Image classification data set "dataset" (Calowry/Machine-Learning on GitHub). Class labels (19): anggur, ayam, cap cay stir-fry vegetables, ikan, crispy mushroom, mie, nasi, nasi goreng, pempek kapal selam fish cake, pisang goreng, rawon beef soup, rendang beef, roti, sate ayam, sate usus, sosis, chicken soto soup, telur mata sapi, wortel.

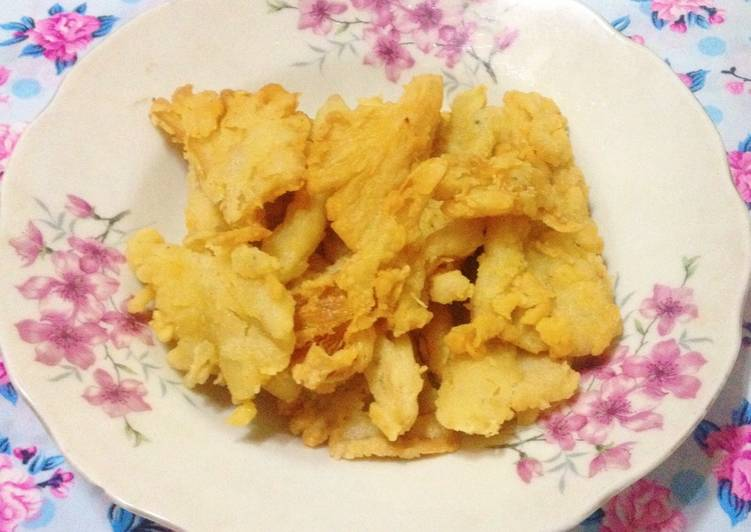
Label: crispy mushroom

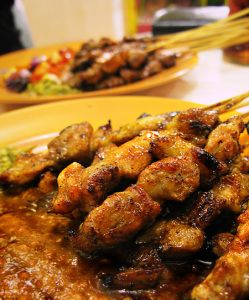
Label: sate ayam

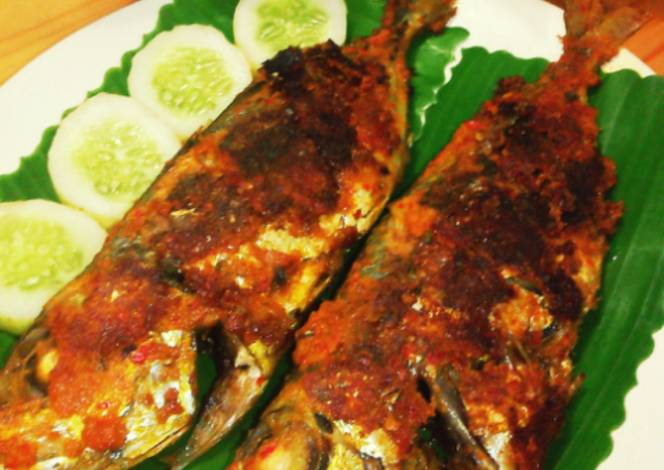
Label: ikan

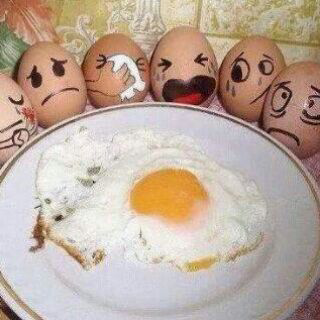
Label: telur mata sapi

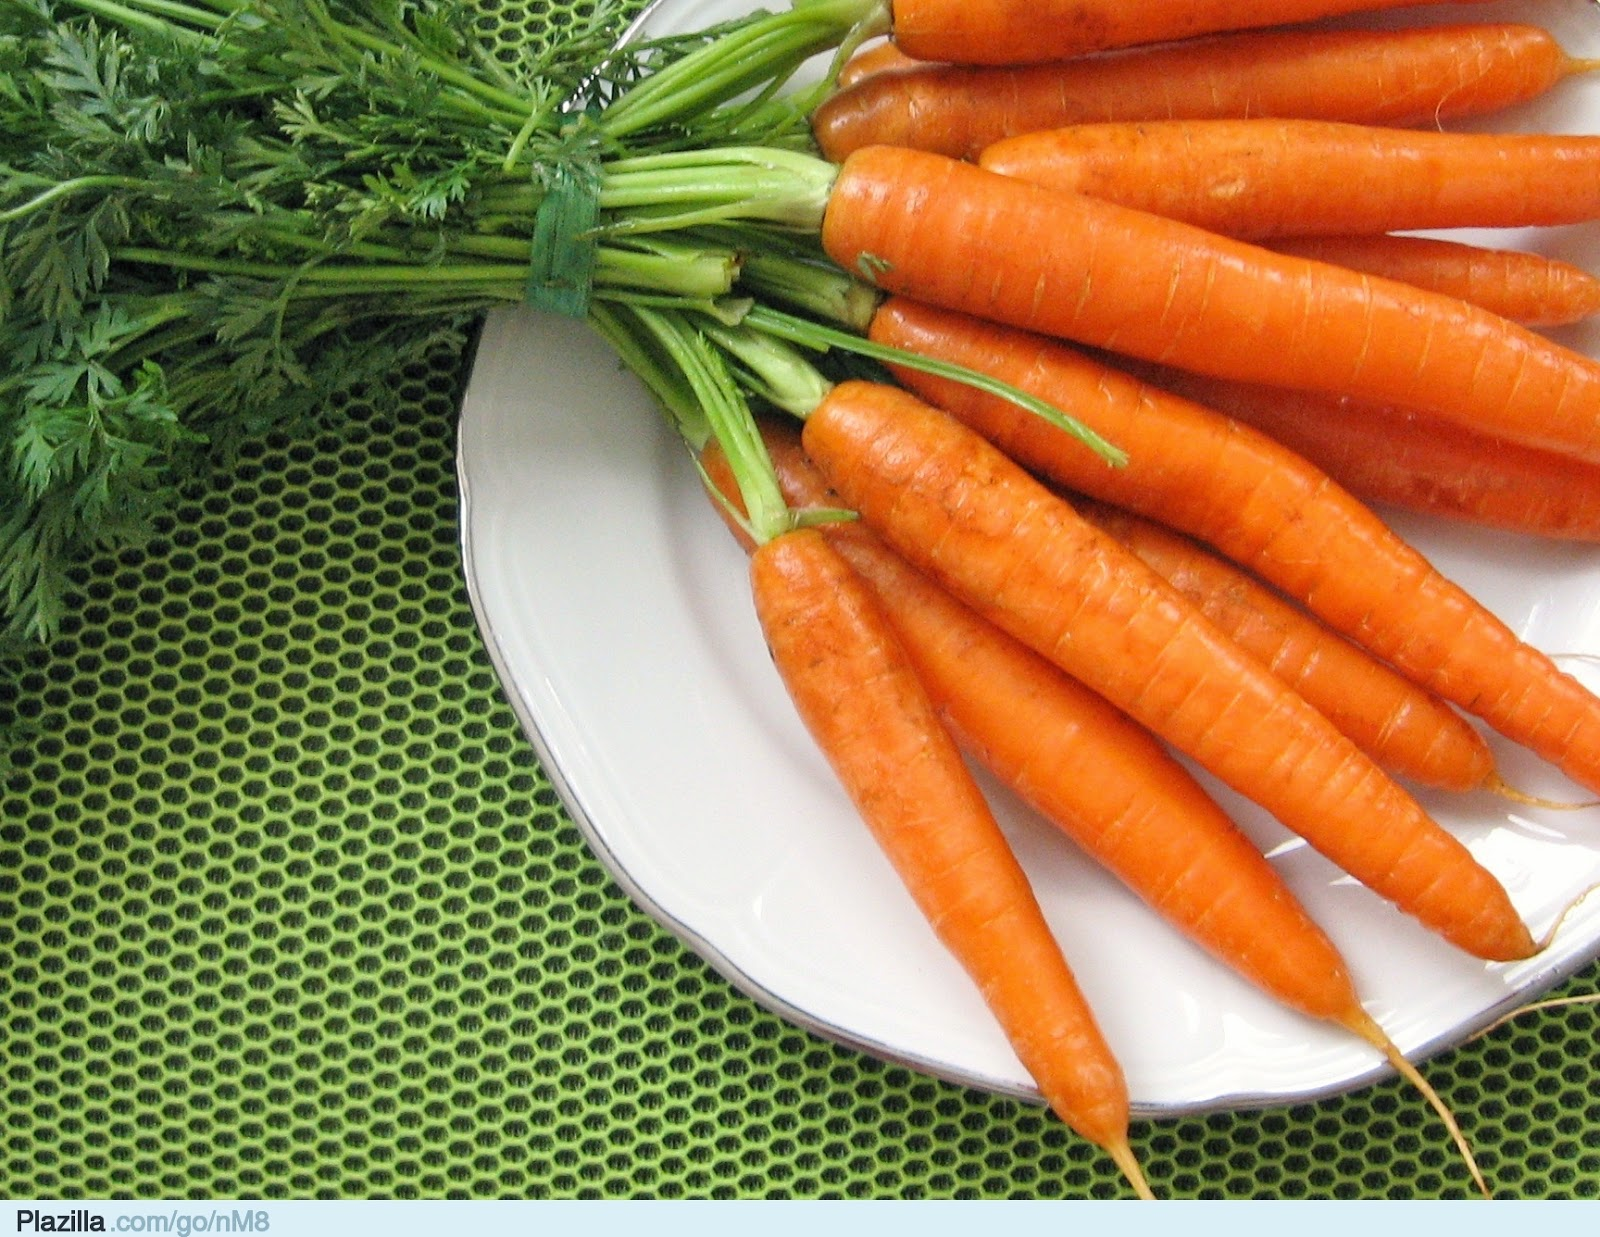
Label: wortel

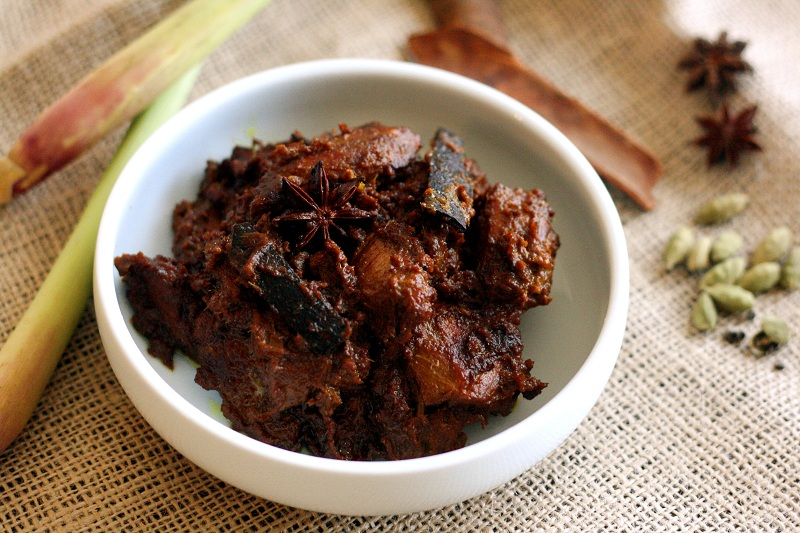
Label: rendang beef
